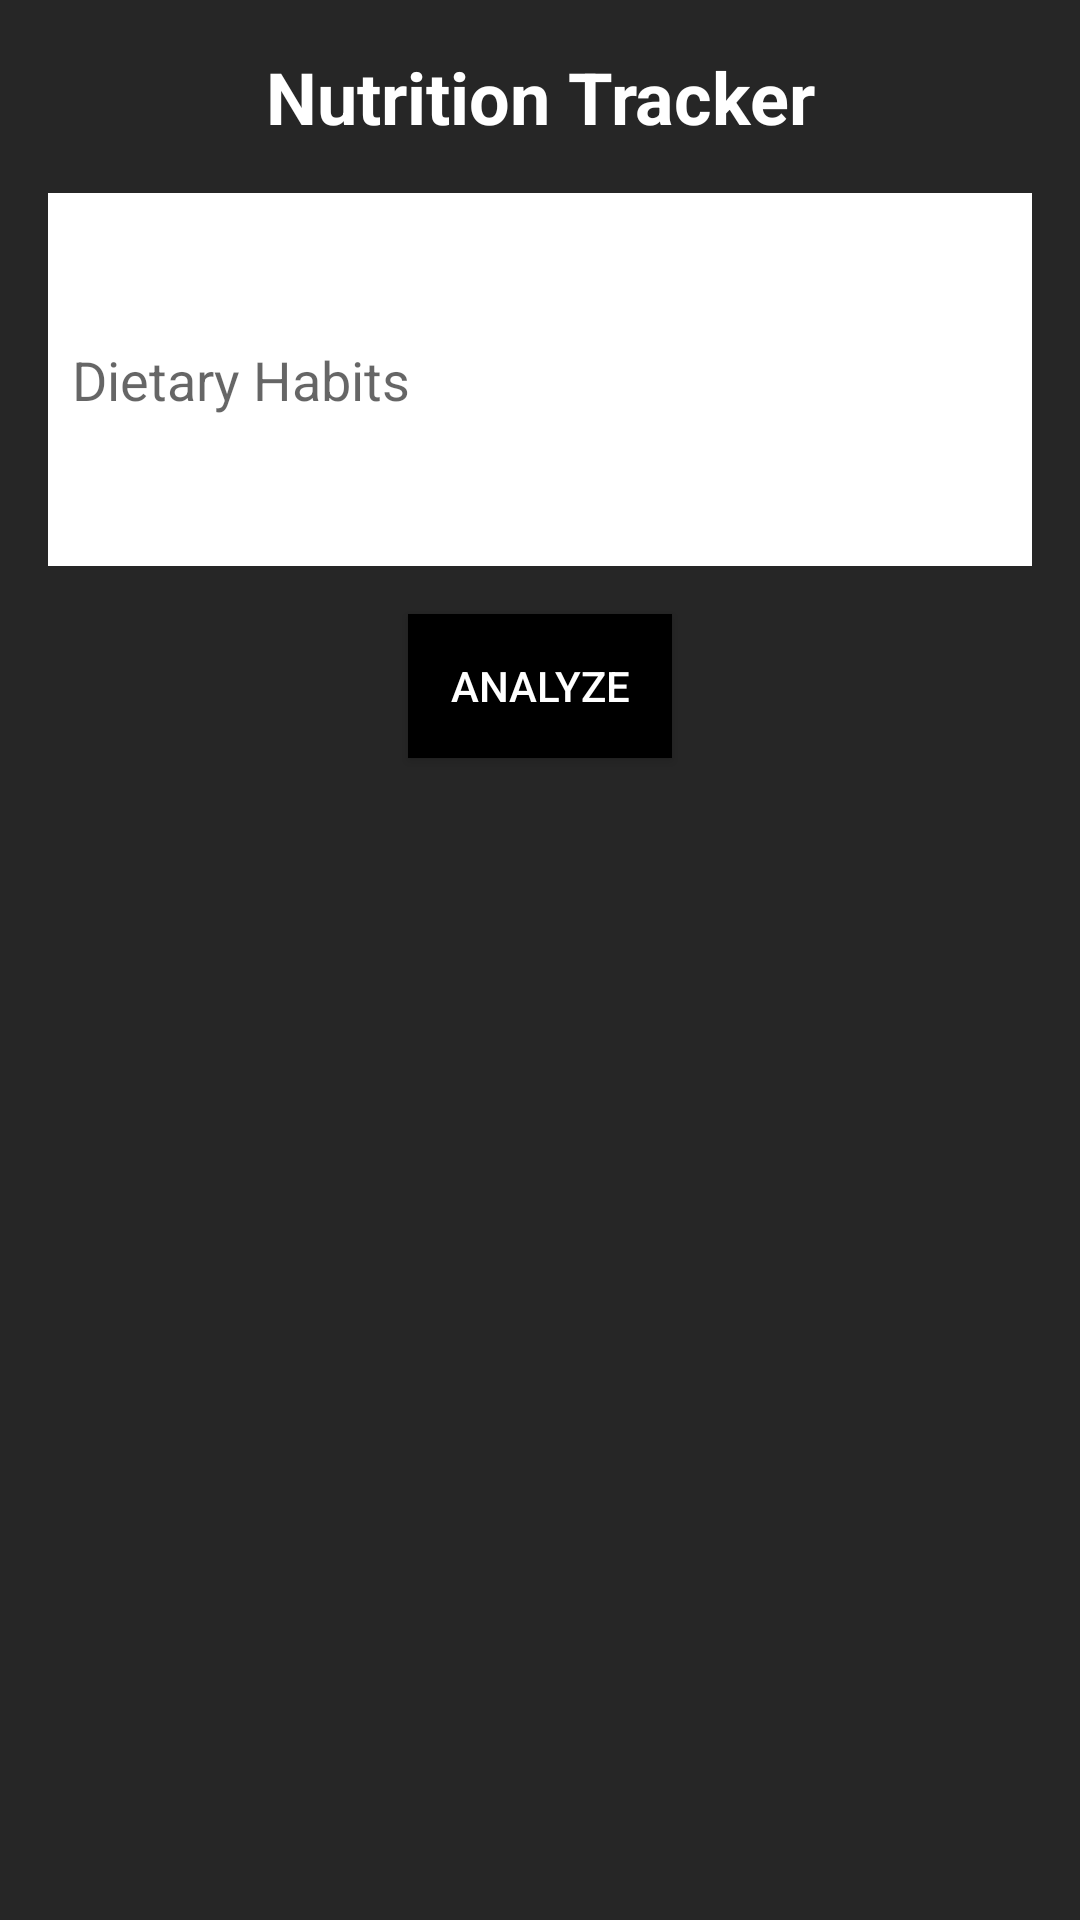

Here is an Android app screen rendered from its layout file. Give the layout XML and the strings, colors and styles it references.
<!-- AndroidManifest.xml: application theme AppTheme -->
<!-- res/layout/activity_nutrition_tracker.xml -->
<?xml version="1.0" encoding="utf-8"?>
<ScrollView xmlns:android="http://schemas.android.com/apk/res/android"
    xmlns:app="http://schemas.android.com/apk/res-auto"
    xmlns:tools="http://schemas.android.com/tools"
    android:layout_width="match_parent"
    android:layout_height="match_parent"
    android:background="#262626"
    tools:context=".NutritionTrackerActivity">

    <LinearLayout
        android:layout_width="match_parent"
        android:layout_height="wrap_content"
        android:orientation="vertical"
        android:padding="16dp">

        <TextView
            android:id="@+id/nutritionTitleTextView"
            android:layout_width="match_parent"
            android:layout_height="wrap_content"
            android:gravity="center"
            android:text="Nutrition Tracker"
            android:textSize="24sp"
            android:textStyle="bold"
            android:textColor="#FFFFFF" />

        <EditText
            android:id="@+id/DietEditText"
            android:layout_width="match_parent"
            android:layout_height="wrap_content"
            android:layout_marginTop="16dp"
            android:hint="Dietary Habits"
            android:inputType="textMultiLine"
            android:lines="5"
            android:background="@android:color/white"
            android:padding="8dp" />

        <Button
            android:id="@+id/analyzeDietButton"
            android:layout_width="wrap_content"
            android:layout_height="wrap_content"
            android:layout_gravity="center"
            android:layout_marginTop="16dp"
            android:text="Analyze"
            android:textColor="#FFFFFF"
            android:background="#000000" />

        <TextView
            android:id="@+id/DietAnalysisTextView"
            android:layout_width="match_parent"
            android:layout_height="wrap_content"
            android:layout_marginTop="16dp"
            android:textSize="18sp"
            android:textColor="#FFFFFF" />


    </LinearLayout>
</ScrollView>
<!-- resources referenced by this layout -->
<resources>
  <style name="AppTheme" parent="Theme.AppCompat.Light.DarkActionBar">
          
  
          
          <item name="buttonStyle">@style/AppTheme.Button</item>
      </style>
  <style name="AppTheme.Button" parent="Widget.AppCompat.Button">
          <item name="android:background">#000000</item>
          <item name="android:textColor">#FFFFFF</item>
      </style>
</resources>
